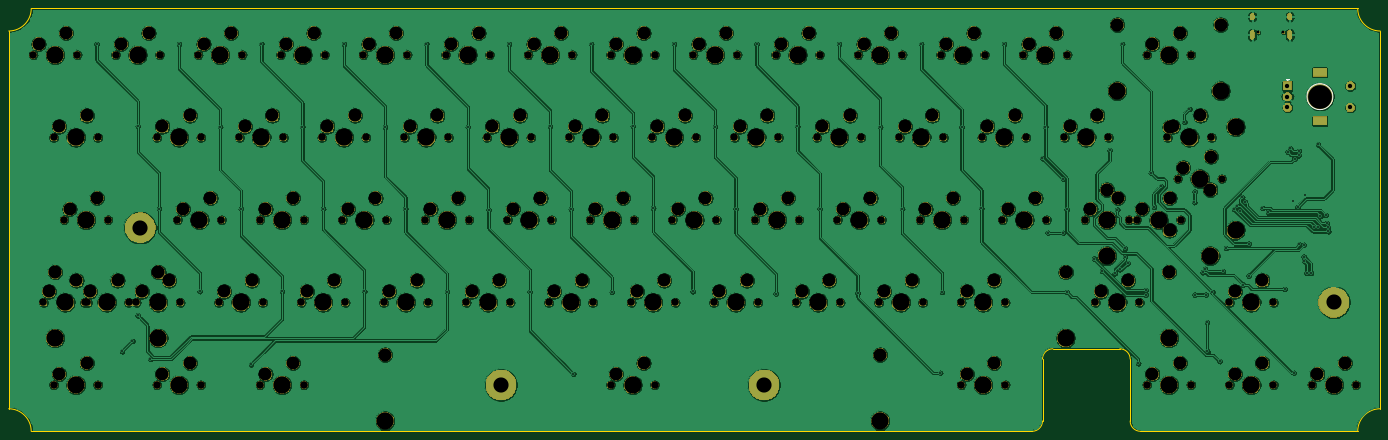
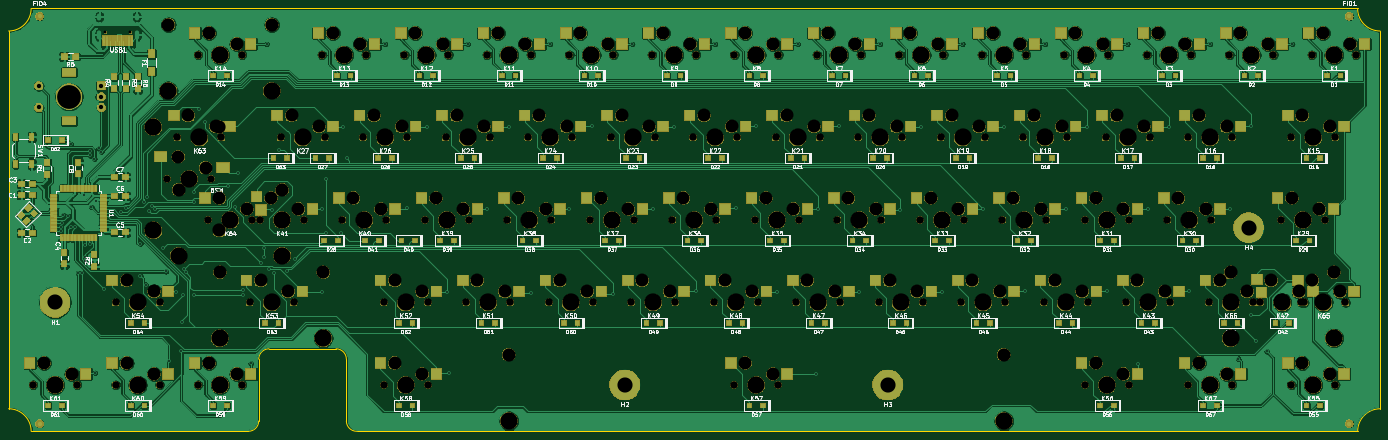
Circuit board: 11 layer files. Board 316.7 x 97.6 mm.
- bottom_copper: PULSE-B_Cu.gbl (1049586 bytes)
- bottom_mask: PULSE-B_Mask.gbs (404641 bytes)
- paste: PULSE-B_Paste.gbp (10227 bytes)
- bottom_silk: PULSE-B_SilkS.gbo (153611 bytes)
- outline: PULSE-Edge_Cuts.gm1 (1466 bytes)
- top_copper: PULSE-F_Cu.gtl (1516478 bytes)
- top_mask: PULSE-F_Mask.gts (353675 bytes)
- paste: PULSE-F_Paste.gtp (487 bytes)
- top_silk: PULSE-F_SilkS.gto (4881 bytes)
- drill: PULSE-NPTH.drl (5585 bytes)
- drill: PULSE-PTH.drl (2651 bytes)

=== bottom_copper: PULSE-B_Cu.gbl (1049586 bytes, source omitted) ===
=== bottom_mask: PULSE-B_Mask.gbs (404641 bytes, source omitted) ===
=== paste: PULSE-B_Paste.gbp (10227 bytes, source omitted) ===
=== bottom_silk: PULSE-B_SilkS.gbo (153611 bytes, source omitted) ===
=== outline: PULSE-Edge_Cuts.gm1 ===
G04 #@! TF.GenerationSoftware,KiCad,Pcbnew,(5.1.0-0)*
G04 #@! TF.CreationDate,2021-01-29T15:13:06+00:00*
G04 #@! TF.ProjectId,PULSE,50554c53-452e-46b6-9963-61645f706362,rev?*
G04 #@! TF.SameCoordinates,Original*
G04 #@! TF.FileFunction,Profile,NP*
%FSLAX46Y46*%
G04 Gerber Fmt 4.6, Leading zero omitted, Abs format (unit mm)*
G04 Created by KiCad (PCBNEW (5.1.0-0)) date 2021-01-29 15:13:06*
%MOMM*%
%LPD*%
G04 APERTURE LIST*
%ADD10C,0.050000*%
G04 APERTURE END LIST*
D10*
X203600000Y34090510D02*
X203600000Y-53136531D01*
X123229791Y-58340674D02*
X-107909385Y-58340000D01*
X-113109470Y-53139915D02*
X-113100000Y34090146D01*
X198399852Y39290658D02*
X-107899488Y39290658D01*
X-113109470Y-53139915D02*
G75*
G02X-107909385Y-58340000I0J-5200085D01*
G01*
X198395857Y-58340674D02*
G75*
G02X203600000Y-53136531I5204143J0D01*
G01*
X203600000Y34090510D02*
G75*
G02X198399852Y39290658I0J5200148D01*
G01*
X-107899488Y39290658D02*
G75*
G02X-113100000Y34090146I-5200512J0D01*
G01*
X125611043Y-41671910D02*
X125611043Y-55959422D01*
X143470433Y-39290658D02*
X127992295Y-39290658D01*
X145851685Y-55959422D02*
X145851685Y-41671910D01*
X198395857Y-58340674D02*
X148232937Y-58340674D01*
X148232937Y-58340674D02*
G75*
G02X145851685Y-55959422I0J2381252D01*
G01*
X143470433Y-39290658D02*
G75*
G02X145851685Y-41671910I0J-2381252D01*
G01*
X125611043Y-41671910D02*
G75*
G02X127992295Y-39290658I2381252J0D01*
G01*
X125611043Y-55959422D02*
G75*
G02X123229791Y-58340674I-2381252J0D01*
G01*
M02*

=== top_copper: PULSE-F_Cu.gtl (1516478 bytes, source omitted) ===
=== top_mask: PULSE-F_Mask.gts (353675 bytes, source omitted) ===
=== paste: PULSE-F_Paste.gtp ===
G04 #@! TF.GenerationSoftware,KiCad,Pcbnew,(5.1.0-0)*
G04 #@! TF.CreationDate,2021-01-29T15:13:06+00:00*
G04 #@! TF.ProjectId,PULSE,50554c53-452e-46b6-9963-61645f706362,rev?*
G04 #@! TF.SameCoordinates,Original*
G04 #@! TF.FileFunction,Paste,Top*
G04 #@! TF.FilePolarity,Positive*
%FSLAX46Y46*%
G04 Gerber Fmt 4.6, Leading zero omitted, Abs format (unit mm)*
G04 Created by KiCad (PCBNEW (5.1.0-0)) date 2021-01-29 15:13:06*
%MOMM*%
%LPD*%
G04 APERTURE LIST*
G04 APERTURE END LIST*
M02*

=== top_silk: PULSE-F_SilkS.gto ===
G04 #@! TF.GenerationSoftware,KiCad,Pcbnew,(5.1.0-0)*
G04 #@! TF.CreationDate,2021-01-29T15:13:06+00:00*
G04 #@! TF.ProjectId,PULSE,50554c53-452e-46b6-9963-61645f706362,rev?*
G04 #@! TF.SameCoordinates,Original*
G04 #@! TF.FileFunction,Legend,Top*
G04 #@! TF.FilePolarity,Positive*
%FSLAX46Y46*%
G04 Gerber Fmt 4.6, Leading zero omitted, Abs format (unit mm)*
G04 Created by KiCad (PCBNEW (5.1.0-0)) date 2021-01-29 15:13:06*
%MOMM*%
%LPD*%
G04 APERTURE LIST*
%ADD10C,0.120000*%
%ADD11C,0.150000*%
G04 APERTURE END LIST*
D10*
X192665778Y18931268D02*
G75*
G03X192665778Y18931268I-3000000J0D01*
G01*
X182165778Y22731268D02*
X181865778Y23031268D01*
X181865778Y23031268D02*
X182465778Y23031268D01*
X182465778Y23031268D02*
X182165778Y22731268D01*
X189665778Y19431268D02*
X189665778Y18431268D01*
X189165778Y18931268D02*
X190165778Y18931268D01*
D11*
X151185586Y-10477372D02*
X151185586Y-9477372D01*
X151757014Y-10477372D02*
X151328443Y-9905944D01*
X151757014Y-9477372D02*
X151185586Y-10048801D01*
X152614157Y-9477372D02*
X152423681Y-9477372D01*
X152328443Y-9524992D01*
X152280824Y-9572611D01*
X152185586Y-9715468D01*
X152137967Y-9905944D01*
X152137967Y-10286896D01*
X152185586Y-10382134D01*
X152233205Y-10429753D01*
X152328443Y-10477372D01*
X152518919Y-10477372D01*
X152614157Y-10429753D01*
X152661776Y-10382134D01*
X152709395Y-10286896D01*
X152709395Y-10048801D01*
X152661776Y-9953563D01*
X152614157Y-9905944D01*
X152518919Y-9858325D01*
X152328443Y-9858325D01*
X152233205Y-9905944D01*
X152185586Y-9953563D01*
X152137967Y-10048801D01*
X153566538Y-9810706D02*
X153566538Y-10477372D01*
X153328443Y-9429753D02*
X153090348Y-10144039D01*
X153709395Y-10144039D01*
X188714349Y19708887D02*
X188381016Y20185077D01*
X188142920Y19708887D02*
X188142920Y20708887D01*
X188523873Y20708887D01*
X188619111Y20661268D01*
X188666730Y20613648D01*
X188714349Y20518410D01*
X188714349Y20375553D01*
X188666730Y20280315D01*
X188619111Y20232696D01*
X188523873Y20185077D01*
X188142920Y20185077D01*
X189333397Y20708887D02*
X189523873Y20708887D01*
X189619111Y20661268D01*
X189714349Y20566029D01*
X189761968Y20375553D01*
X189761968Y20042220D01*
X189714349Y19851744D01*
X189619111Y19756506D01*
X189523873Y19708887D01*
X189333397Y19708887D01*
X189238158Y19756506D01*
X189142920Y19851744D01*
X189095301Y20042220D01*
X189095301Y20375553D01*
X189142920Y20566029D01*
X189238158Y20661268D01*
X189333397Y20708887D01*
X190047682Y20708887D02*
X190619111Y20708887D01*
X190333397Y19708887D02*
X190333397Y20708887D01*
X191476254Y19708887D02*
X190904825Y19708887D01*
X191190539Y19708887D02*
X191190539Y20708887D01*
X191095301Y20566029D01*
X191000063Y20470791D01*
X190904825Y20423172D01*
X139279464Y-10477380D02*
X139279464Y-9477380D01*
X139850892Y-10477380D02*
X139422321Y-9905952D01*
X139850892Y-9477380D02*
X139279464Y-10048809D01*
X140708035Y-9810714D02*
X140708035Y-10477380D01*
X140469940Y-9429761D02*
X140231845Y-10144047D01*
X140850892Y-10144047D01*
X141755654Y-10477380D02*
X141184226Y-10477380D01*
X141469940Y-10477380D02*
X141469940Y-9477380D01*
X141374702Y-9620238D01*
X141279464Y-9715476D01*
X141184226Y-9763095D01*
X-91701785Y-29527380D02*
X-91701785Y-28527380D01*
X-91130357Y-29527380D02*
X-91558928Y-28955952D01*
X-91130357Y-28527380D02*
X-91701785Y-29098809D01*
X-90273214Y-28860714D02*
X-90273214Y-29527380D01*
X-90511309Y-28479761D02*
X-90749404Y-29194047D01*
X-90130357Y-29194047D01*
X-89797023Y-28622619D02*
X-89749404Y-28575000D01*
X-89654166Y-28527380D01*
X-89416071Y-28527380D01*
X-89320833Y-28575000D01*
X-89273214Y-28622619D01*
X-89225595Y-28717857D01*
X-89225595Y-28813095D01*
X-89273214Y-28955952D01*
X-89844642Y-29527380D01*
X-89225595Y-29527380D01*
X-79795469Y-29527356D02*
X-79795469Y-28527356D01*
X-79224041Y-29527356D02*
X-79652612Y-28955928D01*
X-79224041Y-28527356D02*
X-79795469Y-29098785D01*
X-78366898Y-28527356D02*
X-78557374Y-28527356D01*
X-78652612Y-28574976D01*
X-78700231Y-28622595D01*
X-78795469Y-28765452D01*
X-78843088Y-28955928D01*
X-78843088Y-29336880D01*
X-78795469Y-29432118D01*
X-78747850Y-29479737D01*
X-78652612Y-29527356D01*
X-78462136Y-29527356D01*
X-78366898Y-29479737D01*
X-78319279Y-29432118D01*
X-78271660Y-29336880D01*
X-78271660Y-29098785D01*
X-78319279Y-29003547D01*
X-78366898Y-28955928D01*
X-78462136Y-28908309D01*
X-78652612Y-28908309D01*
X-78747850Y-28955928D01*
X-78795469Y-29003547D01*
X-78843088Y-29098785D01*
X-77414517Y-28527356D02*
X-77604993Y-28527356D01*
X-77700231Y-28574976D01*
X-77747850Y-28622595D01*
X-77843088Y-28765452D01*
X-77890707Y-28955928D01*
X-77890707Y-29336880D01*
X-77843088Y-29432118D01*
X-77795469Y-29479737D01*
X-77700231Y-29527356D01*
X-77509755Y-29527356D01*
X-77414517Y-29479737D01*
X-77366898Y-29432118D01*
X-77319279Y-29336880D01*
X-77319279Y-29098785D01*
X-77366898Y-29003547D01*
X-77414517Y-28955928D01*
X-77509755Y-28908309D01*
X-77700231Y-28908309D01*
X-77795469Y-28955928D01*
X-77843088Y-29003547D01*
X-77890707Y-29098785D01*
M02*

=== drill: PULSE-NPTH.drl (5585 bytes, source omitted) ===
=== drill: PULSE-PTH.drl ===
M48
; DRILL file {KiCad (5.1.0-0)} date Friday, 29 January 2021 at 15:13:13
; FORMAT={-:-/ absolute / inch / decimal}
; #@! TF.CreationDate,2021-01-29T15:13:13+00:00
; #@! TF.GenerationSoftware,Kicad,Pcbnew,(5.1.0-0)
; #@! TF.FileFunction,Plated,1,2,PTH
FMAT,2
INCH
T1C0.0157
T2C0.0236
T3C0.0394
T4C0.0591
T5C0.1378
T6C0.2165
%
G90
G05
T1
X-3.6535Y1.2244
X-3.4219Y-1.5703
X-3.3281Y-1.4766
X-3.2812Y-1.2422
X-3.2795Y0.4764
X-3.1641Y-1.6406
X-3.0866Y-0.2717
X-2.9055Y1.2244
X-2.7165Y-1.0236
X-2.53Y0.4709
X-2.3425Y-0.2717
X-2.25Y-1.6875
X-2.155Y1.225
X-1.9685Y-1.0236
X-1.7835Y0.4724
X-1.5945Y-0.2717
X-1.4055Y1.2244
X-1.2205Y-1.0236
X-1.0312Y0.4687
X-0.8465Y-0.2717
X-0.655Y1.225
X-0.4685Y-1.0276
X-0.2795Y0.4724
X-0.0906Y-0.2835
X0.0945Y1.2244
X0.2835Y-1.0276
X0.4685Y0.4764
X0.6575Y-0.2756
X0.68Y-1.775
X0.8425Y1.2244
X1.03Y-1.03
X1.2205Y0.4764
X1.4055Y-0.2677
X1.5945Y1.2244
X1.765Y-1.025
X1.9685Y0.4724
X2.155Y-0.275
X2.3465Y1.2244
X2.52Y-1.045
X2.7165Y0.4764
X2.92Y-0.275
X3.0945Y1.2244
X3.265Y-1.04
X3.47Y0.47
X3.67Y-0.275
X3.8425Y1.2244
X4.015Y-1.765
X4.0315Y-1.0315
X4.21Y0.47
X4.39Y-0.27
X4.5945Y1.2244
X4.9437Y0.1859
X4.9724Y0.4724
X4.9922Y-0.4922
X5.1312Y-0.0016
X5.1328Y-0.4922
X5.165Y-0.28
X5.165Y-1.03
X5.4139Y-0.7265
X5.4869Y-0.8399
X5.5547Y0.2578
X5.6024Y-0.8622
X5.625Y-0.2812
X5.6483Y-0.8254
X5.67Y1.225
X5.6952Y-0.6335
X5.6952Y-0.7082
X5.7186Y-0.7683
X5.815Y-1.68
X5.8828Y-1.0153
X5.8828Y-1.0547
X5.93Y0.055
X5.9585Y-0.2578
X6.0234Y-0.0703
X6.2344Y0.5156
X6.2812Y0.6328
X6.3269Y-0.2138
X6.3281Y-0.1172
X6.3281Y-1.0547
X6.3999Y-0.8529
X6.4219Y-0.8203
X6.43Y-1.0547
X6.44Y-1.305
X6.445Y-1.57
X6.49Y-1.03
X6.555Y-1.66
X6.5859Y-0.8437
X6.6142Y-0.6299
X6.6872Y-0.2779
X6.715Y-0.25
X6.7402Y-0.2898
X6.76Y-0.17
X6.7683Y-0.9646
X6.7852Y-0.2102
X6.8189Y-0.5906
X6.8189Y-0.8819
X6.9449Y-0.2677
X6.9962Y-0.3039
X7.1457Y-1.0039
X7.1732Y0.2441
X7.1969Y0.2756
X7.2244Y-0.2008
X7.23Y-1.765
X7.2362Y0.1811
X7.2638Y-0.2577
X7.2756Y0.2121
X7.2761Y0.2515
X7.2791Y-0.598
X7.3183Y-0.6018
X7.3196Y-0.7087
X7.3249Y-0.7501
X7.3307Y-0.1496
X7.3465Y-0.8583
X7.3858Y-0.8583
X7.4123Y-0.4413
X7.4488Y0.312
X7.4515Y-0.4382
X7.4724Y-0.3386
X7.5197Y-0.3307
X7.5276Y-0.4024
X7.539Y-0.4409
X7.5433Y-0.4803
T3
X7.1719Y0.8438
X7.1719Y0.7453
X7.1719Y0.6469
X7.7427Y0.8438
X7.7427Y0.6469
T5
X2.414Y-1.875
X0.0234Y-1.875
X7.5936Y-1.125
X-3.2577Y-0.4453
T6
X7.4672Y0.7453
T2
G00X6.8516Y1.4843
M15
G01X6.8516Y1.4606
M16
G05
G00X6.8516Y1.3295
M15
G01X6.8516Y1.2862
M16
G05
G00X7.1917Y1.4843
M15
G01X7.1917Y1.4606
M16
G05
G00X7.1917Y1.3295
M15
G01X7.1917Y1.2862
M16
G05
T4
G00X7.4416Y0.9658
M15
G01X7.4927Y0.9658
M16
G05
G00X7.4416Y0.5249
M15
G01X7.4927Y0.5249
M16
G05
T0
M30

